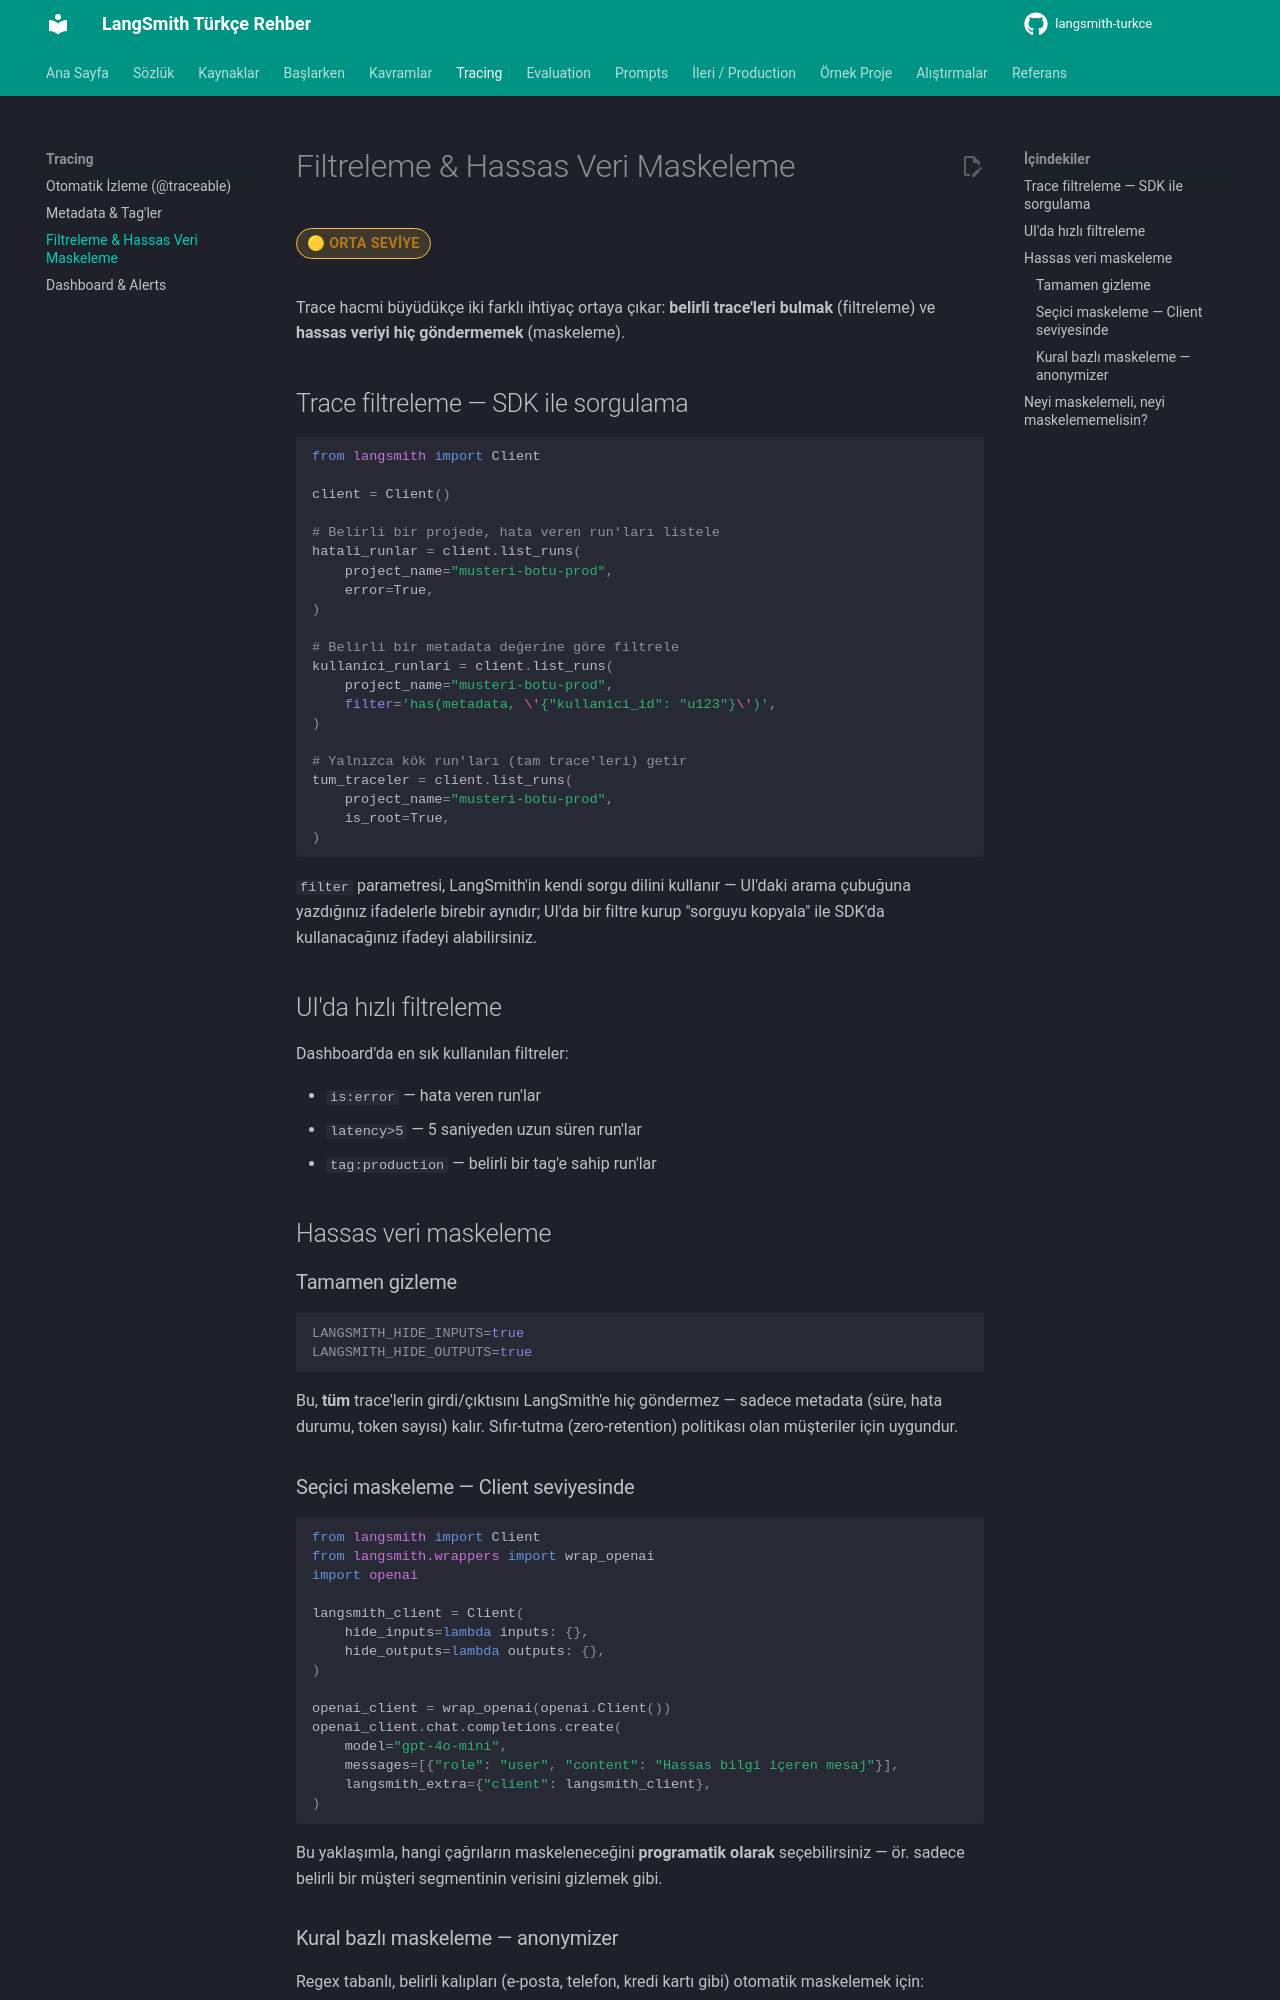

repository: emineksknc/langsmith-turkce · page: tracing/filtreleme-maskeleme/index.html · generator: mkdocs

# Filtreleme & Hassas Veri Maskeleme

<span class="badge badge-orta">🟡 ORTA SEVİYE</span>

Trace hacmi büyüdükçe iki farklı ihtiyaç ortaya çıkar: **belirli trace'leri bulmak** (filtreleme) ve **hassas veriyi hiç göndermemek** (maskeleme).

## Trace filtreleme — SDK ile sorgulama

```python
from langsmith import Client

client = Client()

# Belirli bir projede, hata veren run'ları listele
hatali_runlar = client.list_runs(
    project_name="musteri-botu-prod",
    error=True,
)

# Belirli bir metadata değerine göre filtrele
kullanici_runlari = client.list_runs(
    project_name="musteri-botu-prod",
    filter='has(metadata, \'{"kullanici_id": "u123"}\')',
)

# Yalnızca kök run'ları (tam trace'leri) getir
tum_traceler = client.list_runs(
    project_name="musteri-botu-prod",
    is_root=True,
)
```

`filter` parametresi, LangSmith'in kendi sorgu dilini kullanır — UI'daki arama çubuğuna yazdığınız ifadelerle birebir aynıdır; UI'da bir filtre kurup "sorguyu kopyala" ile SDK'da kullanacağınız ifadeyi alabilirsiniz.

## UI'da hızlı filtreleme

Dashboard'da en sık kullanılan filtreler:

- `is:error` — hata veren run'lar
- `latency>5` — 5 saniyeden uzun süren run'lar
- `tag:production` — belirli bir tag'e sahip run'lar

## Hassas veri maskeleme

### Tamamen gizleme

```bash
LANGSMITH_HIDE_INPUTS=true
LANGSMITH_HIDE_OUTPUTS=true
```

Bu, **tüm** trace'lerin girdi/çıktısını LangSmith'e hiç göndermez — sadece metadata (süre, hata durumu, token sayısı) kalır. Sıfır-tutma (zero-retention) politikası olan müşteriler için uygundur.

### Seçici maskeleme — Client seviyesinde

```python
from langsmith import Client
from langsmith.wrappers import wrap_openai
import openai

langsmith_client = Client(
    hide_inputs=lambda inputs: {},
    hide_outputs=lambda outputs: {},
)

openai_client = wrap_openai(openai.Client())
openai_client.chat.completions.create(
    model="gpt-4o-mini",
    messages=[{"role": "user", "content": "Hassas bilgi içeren mesaj"}],
    langsmith_extra={"client": langsmith_client},
)
```

Bu yaklaşımla, hangi çağrıların maskeleneceğini **programatik olarak** seçebilirsiniz — ör. sadece belirli bir müşteri segmentinin verisini gizlemek gibi.
